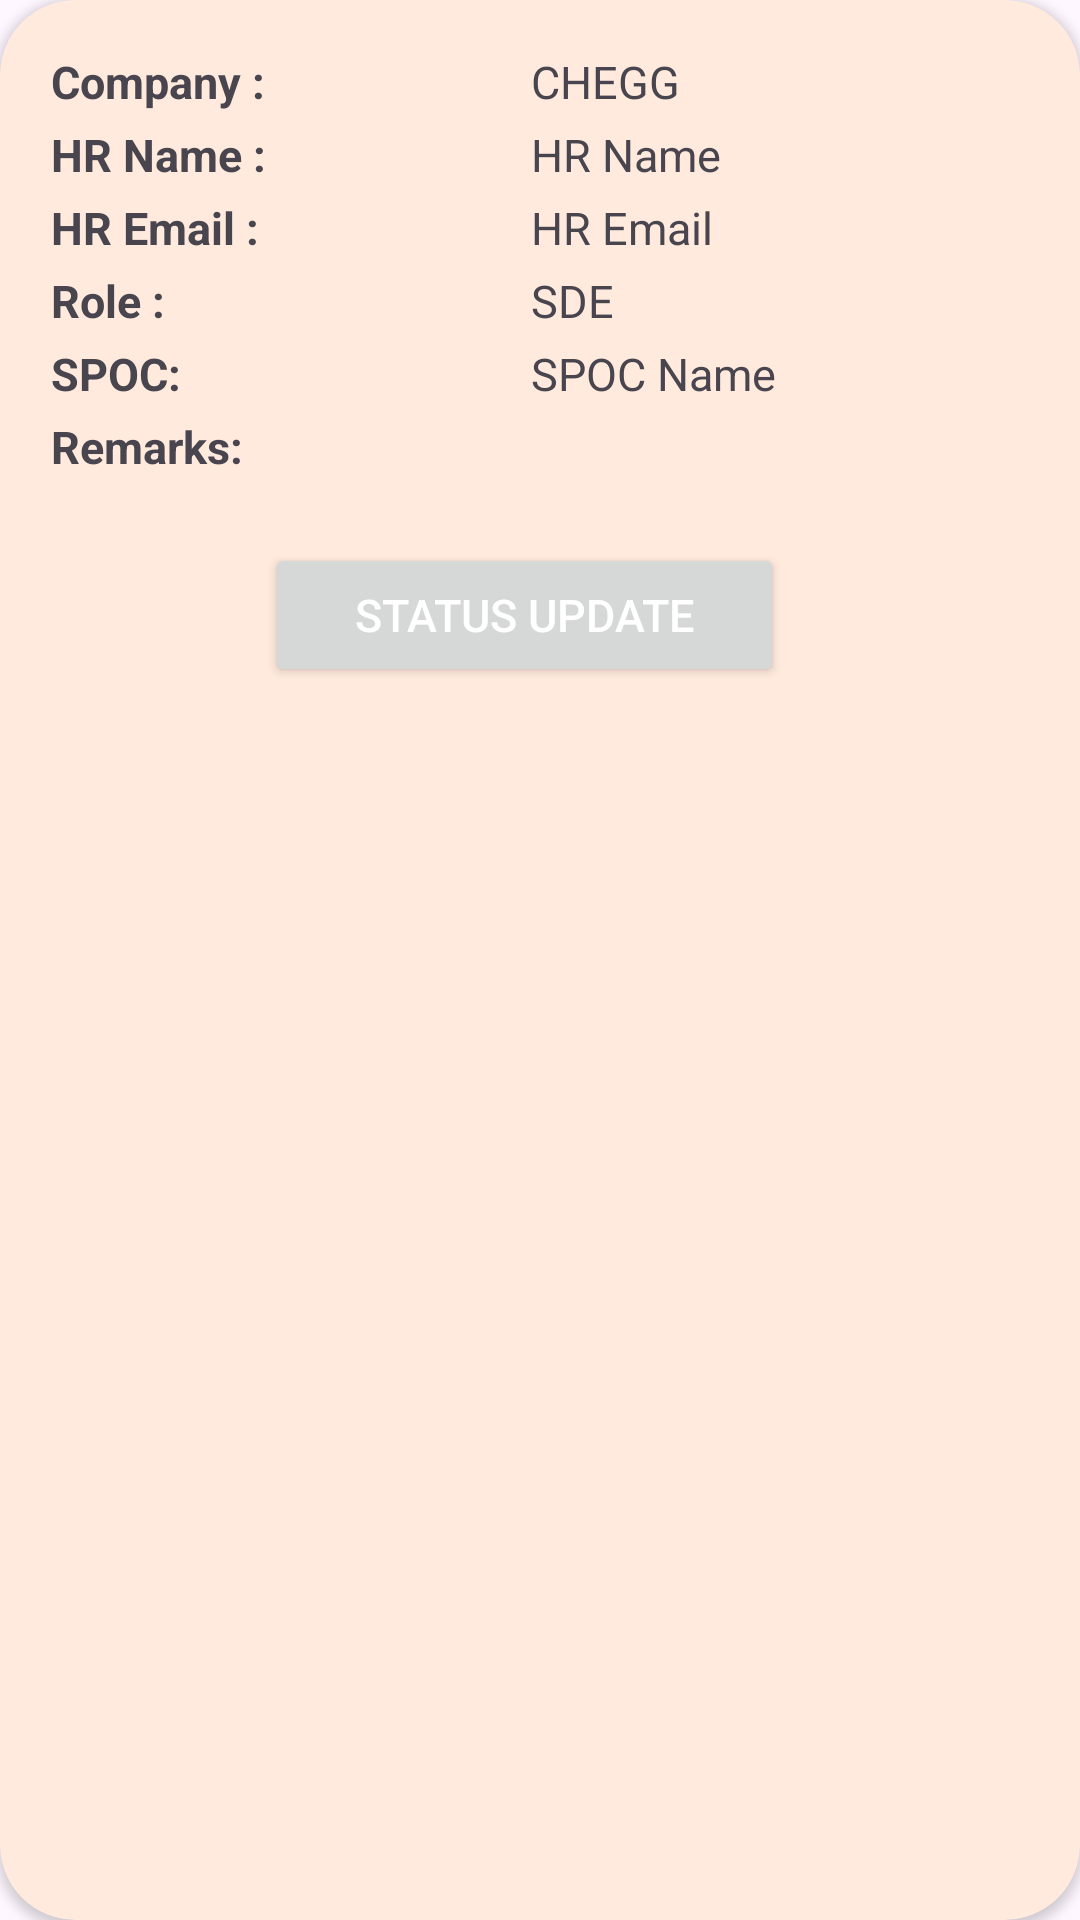

Write the Android layout XML for this screen, with the resource values it uses.
<!-- AndroidManifest.xml: application theme Theme.MyApplication -->
<!-- res/layout/info_popup.xml -->
<?xml version="1.0" encoding="utf-8"?>
<androidx.cardview.widget.CardView xmlns:android="http://schemas.android.com/apk/res/android"
    xmlns:tools="http://schemas.android.com/tools"
    android:layout_width="350dp"
    xmlns:app="http://schemas.android.com/apk/res-auto"
    android:padding="5dp"
    android:layout_margin="15dp"
    app:cardCornerRadius="25dp"
    android:backgroundTint="#FFEADD"
    android:paddingHorizontal="20dp"
    android:layout_height="wrap_content">
    <LinearLayout
        android:layout_width="350dp"
        android:layout_height="wrap_content"
        android:gravity="center"
        android:orientation="vertical">


        <LinearLayout
            android:layout_width="match_parent"
            android:layout_margin="5dp"
            android:paddingVertical="10dp"
            android:paddingHorizontal="10dp"
            android:layout_height="match_parent"
            android:orientation="vertical">
            <LinearLayout
                android:layout_width="match_parent"
                android:layout_height="wrap_content">
                <TextView
                    android:layout_weight="1"
                    android:layout_width="match_parent"
                    android:layout_height="wrap_content"
                    android:text = "Company :"
                    android:textStyle="bold"
                    android:padding="2dp"
                    android:textSize="15dp"
                    />
                <TextView
                    android:id="@+id/cmp_name"
                    android:layout_width="match_parent"
                    android:layout_height="wrap_content"
                    android:layout_weight="1"
                    android:padding="2dp"
                    android:textSize="15dp"
                    android:text = "CHEGG"
                    />
            </LinearLayout>
            <LinearLayout
                android:layout_width="match_parent"
                android:layout_height="wrap_content">
                <TextView
                    android:layout_width="match_parent"
                    android:layout_height="wrap_content"
                    android:textStyle="bold"
                    android:layout_weight="1"
                    android:padding="2dp"
                    android:textSize="15dp"
                    android:text = "HR Name :"/>
                <TextView
                    android:id="@+id/hr_name"
                    android:layout_width="match_parent"
                    android:layout_height="wrap_content"
                    android:layout_weight="1"
                    android:padding="2dp"
                    android:textSize="15dp"
                    android:text = "HR Name "
                    />
            </LinearLayout>
            <LinearLayout
                android:layout_width="match_parent"
                android:layout_height="wrap_content">
                <TextView
                    android:layout_weight="1"
                    android:layout_width="match_parent"
                    android:layout_height="wrap_content"
                    android:text = "HR Email :"
                    android:textStyle="bold"
                    android:padding="2dp"
                    android:textSize="15dp"
                    />
                <TextView
                    android:id="@+id/hr_email"
                    android:layout_width="match_parent"
                    android:layout_height="wrap_content"
                    android:layout_weight="1"
                    android:padding="2dp"
                    android:textSize="15dp"
                    android:text = "HR Email"
                    />
            </LinearLayout>
            <LinearLayout
                android:layout_width="match_parent"
                android:layout_height="wrap_content">
                <TextView
                    android:layout_weight="1"
                    android:layout_width="match_parent"
                    android:layout_height="wrap_content"
                    android:text = "Role :"
                    android:textStyle="bold"
                    android:padding="2dp"
                    android:textSize="15dp"
                    />
                <TextView
                    android:id="@+id/role_offer"
                    android:layout_width="match_parent"
                    android:layout_height="wrap_content"
                    android:layout_weight="1"
                    android:padding="2dp"
                    android:textSize="15dp"
                    android:text = "SDE"
                    />
            </LinearLayout>
            <LinearLayout
                android:layout_width="match_parent"
                android:layout_height="wrap_content">
                <TextView
                    android:layout_weight="1"
                    android:layout_width="match_parent"
                    android:layout_height="wrap_content"
                    android:text = "SPOC:"
                    android:textStyle="bold"
                    android:padding="2dp"
                    android:textSize="15dp"
                    />

                <TextView
                    android:id="@+id/spoc_name_popups"
                    android:layout_width="match_parent"
                    android:layout_height="wrap_content"
                    android:layout_weight="1"
                    android:padding="2dp"
                    android:textSize="15dp"
                    android:text = "SPOC Name"
                    />

            </LinearLayout>
            <LinearLayout
                android:layout_width="match_parent"
                android:layout_height="wrap_content">
                <TextView
                    android:layout_weight="1"
                    android:layout_width="match_parent"
                    android:layout_height="wrap_content"
                    android:text = "Remarks:"
                    android:textStyle="bold"
                    android:padding="2dp"
                    android:textSize="15dp"
                    />

                <TextView
                    android:layout_width="match_parent"
                    android:layout_height="wrap_content"
                    android:layout_weight="1"
                    android:padding="2dp"
                    android:textSize="15dp"
                    android:text = ""
                    />

            </LinearLayout>
        </LinearLayout>

        <Button
            android:id="@+id/status_update"
            android:layout_width="wrap_content"
            android:layout_height="wrap_content"
            android:layout_margin="5dp"
            android:paddingHorizontal="30dp"
            android:text="Status Update"
            android:textColor="@color/white"
            android:textSize="15dp" />

    </LinearLayout>


</androidx.cardview.widget.CardView>
<!-- resources referenced by this layout -->
<resources>
  <color name="white">#FFFFFFFF</color>
  <style name="Theme.MyApplication" parent="Base.Theme.MyApplication">
          <item name="colorPrimary">@color/purple_500</item>
          <item name="colorPrimaryVariant">@color/purple_700</item>
          <item name="colorOnPrimary">@color/white</item>
          
          <item name="colorSecondary">@color/teal_200</item>
          <item name="colorSecondaryVariant">@color/teal_700</item>
          <item name="colorOnSecondary">@color/black</item>
          
          <item name="android:statusBarColor" tools:targetApi="l">?attr/colorPrimaryVariant</item>
          
          <item name="android:actionMenuTextColor">@color/black</item>
          <item name="android:forceDarkAllowed">false</item>
      </style>
  <style name="Base.Theme.MyApplication" parent="Theme.Material3.DayNight">
          
      </style>
  <color name="purple_500">#FF6200EE</color>
  <color name="purple_700">#FF3700B3</color>
  <color name="teal_200">#FF03DAC5</color>
  <color name="teal_700">#FF018786</color>
  <color name="black">#FF000000</color>
</resources>
